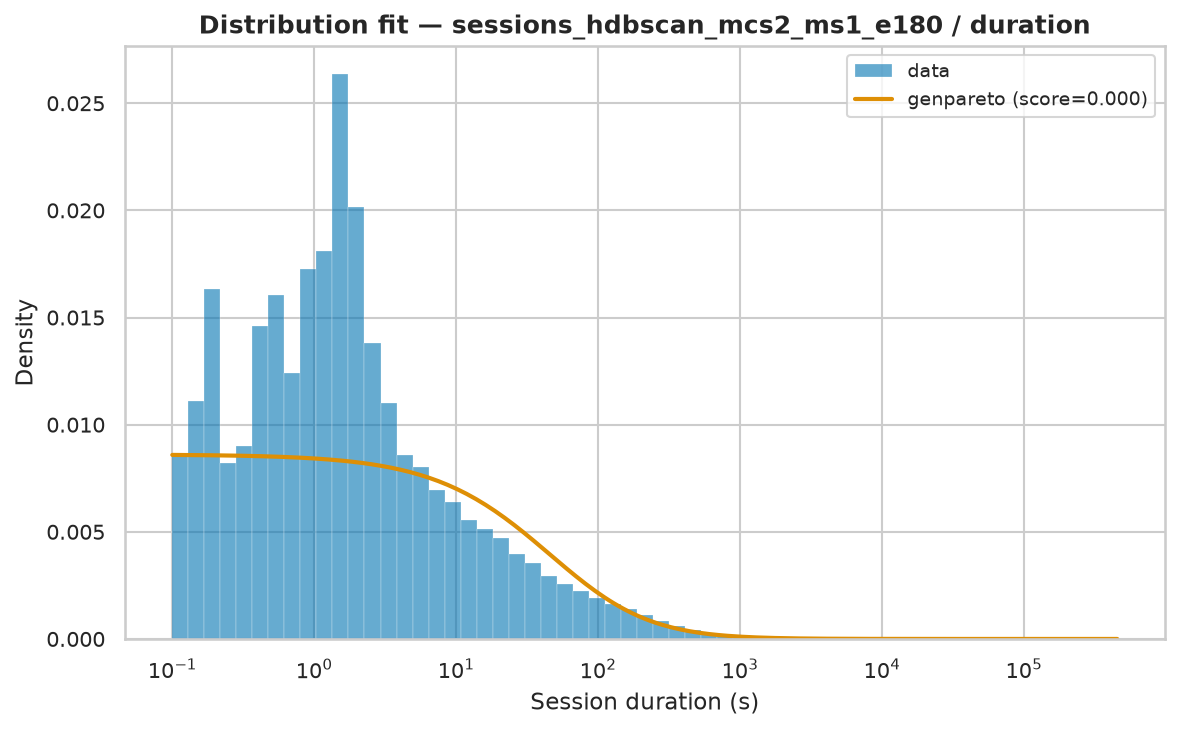

The data file committed next to this chart (first rows):
name	score	loc	scale	arg
genpareto	3.94811869067759e-07	0.001	116.2	(np.float64(1.5361531725798252),)
pareto	3.9481190137279523e-07	-75.64	75.64	(np.float64(0.6509768052213779),)
lomax	3.948205509343125e-07	0.001	75.63	(np.float64(0.6509585103411584),)
fisk	4.057194177253782e-07	0.001	150.6	(np.float64(0.7520358344139741),)
lognorm	4.5311093902905765e-07	-0.186	148.4	(np.float64(2.378357285296347),)
weibull_min	5.403207098398128e-07	0.001	1473	(np.float64(0.4334732070017053),)
expon	6.458659590173115e-07	0.001	2362	()
gamma	1.2427306059916549e-06	0.001	4.322	(np.float64(0.00010053187126690745),)
